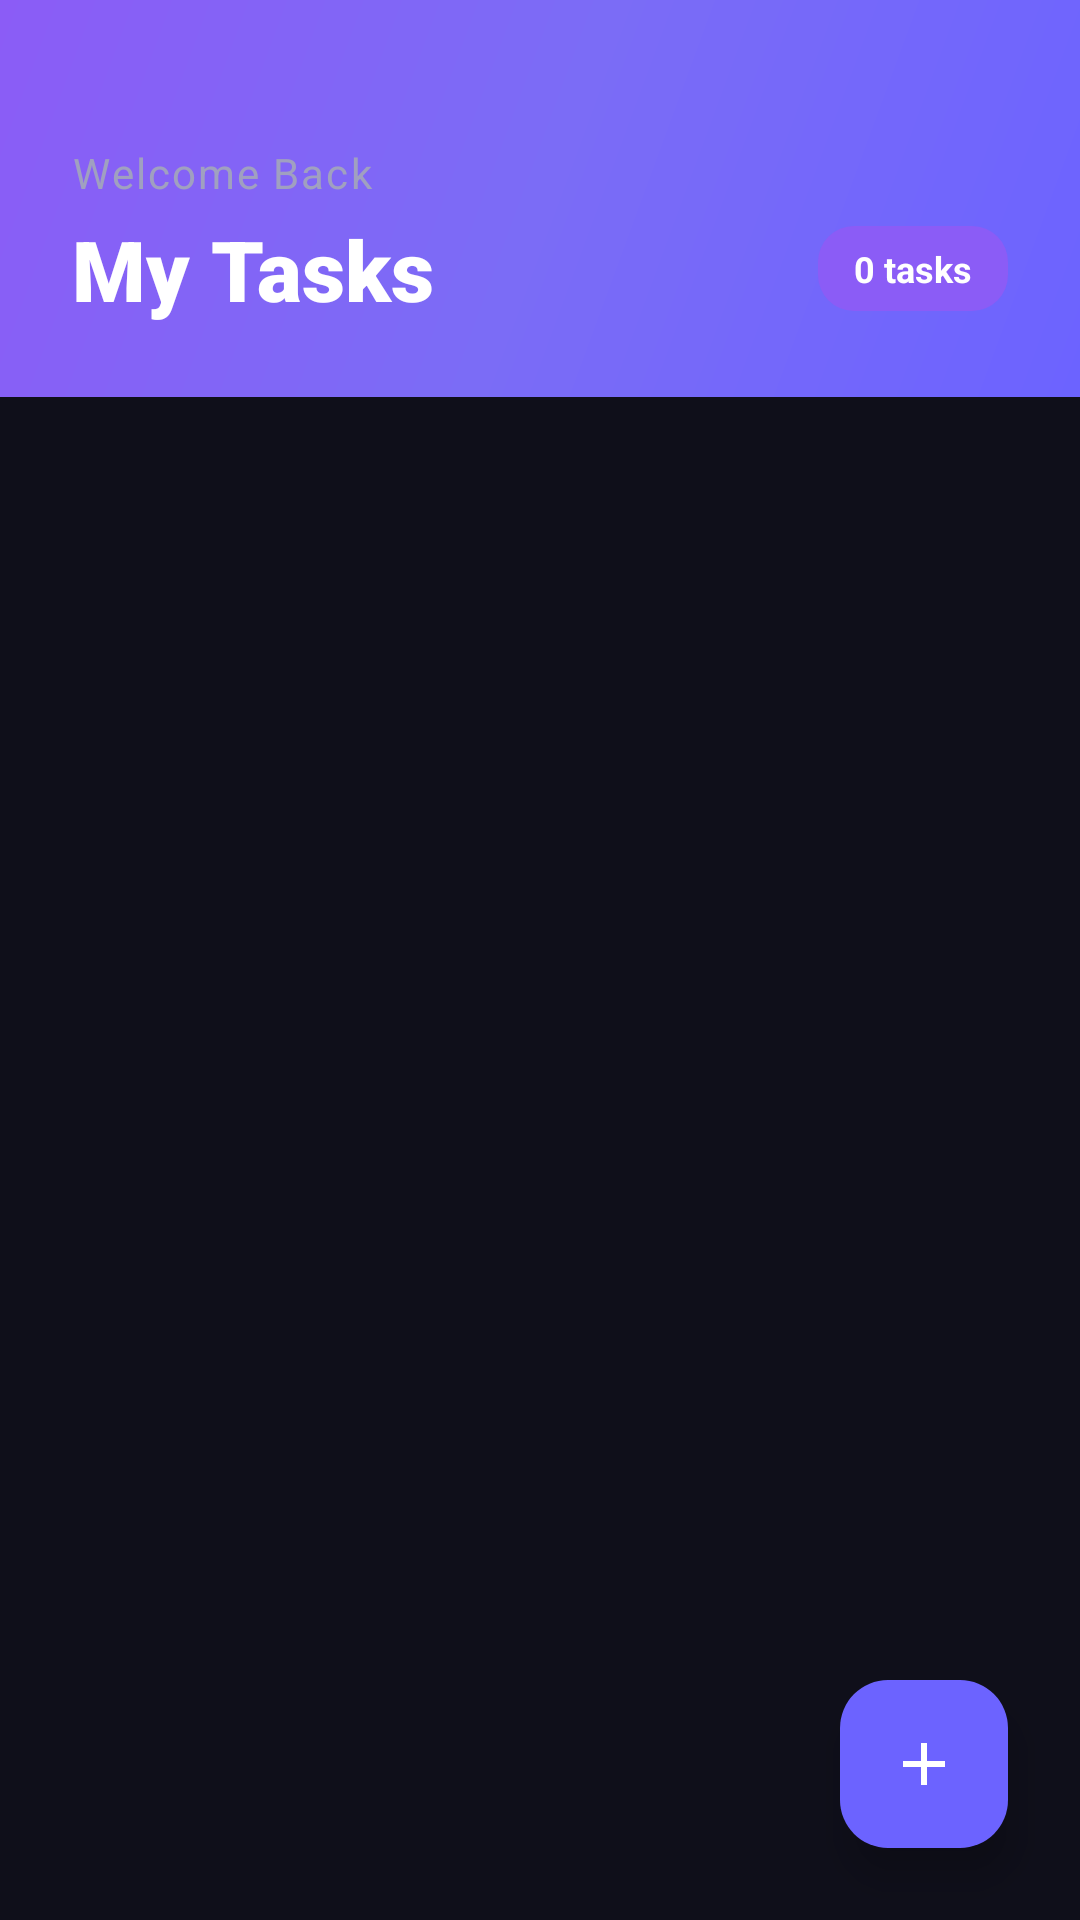

Here is an Android app screen rendered from its layout file. Give the layout XML and the strings, colors and styles it references.
<!-- AndroidManifest.xml: application theme Theme.TaskActivity -->
<!-- res/layout/activity_main.xml -->
<?xml version="1.0" encoding="utf-8"?>
<androidx.coordinatorlayout.widget.CoordinatorLayout xmlns:android="http://schemas.android.com/apk/res/android"
    xmlns:app="http://schemas.android.com/apk/res-auto"
    xmlns:tools="http://schemas.android.com/tools"
    android:id="@+id/main"
    android:layout_width="match_parent"
    android:layout_height="match_parent"
    android:background="@color/bg_dark"
    tools:context=".activitties.MainActivity">

    <com.google.android.material.appbar.AppBarLayout
        android:layout_width="match_parent"
        android:layout_height="wrap_content"
        android:background="@android:color/transparent"
        app:elevation="0dp">

        <LinearLayout
            android:layout_width="match_parent"
            android:layout_height="wrap_content"
            android:orientation="vertical"
            android:background="@drawable/bg_gradient_header"
            android:paddingStart="@dimen/spacing_lg"
            android:paddingEnd="@dimen/spacing_lg"
            android:paddingTop="48dp"
            android:paddingBottom="@dimen/spacing_lg">

            <TextView
                android:layout_width="wrap_content"
                android:layout_height="wrap_content"
                android:text="Welcome Back"
                android:textColor="@color/text_secondary"
                android:textSize="14sp"
                android:fontFamily="sans-serif"
                android:letterSpacing="0.05"/>

            <RelativeLayout
                android:layout_width="match_parent"
                android:layout_height="wrap_content"
                android:layout_marginTop="4dp">

                <TextView
                    android:id="@+id/tvtext"
                    android:layout_width="wrap_content"
                    android:layout_height="wrap_content"
                    android:text="@string/main_title"
                    android:textColor="@color/white"
                    android:textSize="28sp"
                    android:fontFamily="sans-serif-black" />

                <TextView
                    android:id="@+id/tv_task_count"
                    android:layout_width="wrap_content"
                    android:layout_height="wrap_content"
                    android:layout_alignParentEnd="true"
                    android:layout_centerVertical="true"
                    android:background="@drawable/priority_bg"
                    android:backgroundTint="@color/primary_variant"
                    android:paddingStart="12dp"
                    android:paddingEnd="12dp"
                    android:paddingTop="6dp"
                    android:paddingBottom="6dp"
                    android:text="0 tasks"
                    android:textColor="@color/white"
                    android:textSize="12sp"
                    android:textStyle="bold"/>

            </RelativeLayout>

        </LinearLayout>

    </com.google.android.material.appbar.AppBarLayout>

    <FrameLayout
        android:layout_width="match_parent"
        android:layout_height="match_parent"
        app:layout_behavior="@string/appbar_scrolling_view_behavior">

        
        <androidx.recyclerview.widget.RecyclerView
            android:id="@+id/recyclerview"
            android:layout_width="match_parent"
            android:layout_height="match_parent"
            android:clipToPadding="false"
            android:paddingTop="@dimen/spacing_md"
            android:paddingBottom="88dp"
            android:paddingStart="@dimen/spacing_md"
            android:paddingEnd="@dimen/spacing_md"/>

        
        <LinearLayout
            android:id="@+id/empty_state_container"
            android:layout_width="wrap_content"
            android:layout_height="wrap_content"
            android:layout_gravity="center"
            android:orientation="vertical"
            android:gravity="center"
            android:visibility="gone"
            android:padding="24dp">

            <ImageView
                android:layout_width="100dp"
                android:layout_height="100dp"
                android:src="@drawable/ic_task_empty"
                android:contentDescription="@string/empty_title"
                android:layout_marginBottom="16dp"/>

            <TextView
                android:layout_width="wrap_content"
                android:layout_height="wrap_content"
                android:text="@string/empty_title"
                android:textColor="@color/text_primary"
                android:textSize="18sp"
                android:textStyle="bold"
                android:fontFamily="sans-serif-medium"/>

            <TextView
                android:layout_width="wrap_content"
                android:layout_height="wrap_content"
                android:text="@string/empty_subtitle"
                android:textColor="@color/text_secondary"
                android:textSize="14sp"
                android:gravity="center"
                android:layout_marginTop="8dp"/>

        </LinearLayout>

    </FrameLayout>

    
    <com.google.android.material.floatingactionbutton.FloatingActionButton
        android:id="@+id/btnadd"
        android:layout_width="wrap_content"
        android:layout_height="wrap_content"
        android:layout_gravity="bottom|end"
        android:layout_margin="@dimen/fab_margin"
        android:src="@drawable/baseline_add_24"
        android:contentDescription="Add Task"
        app:backgroundTint="@color/primary"
        app:tint="@color/white"
        app:elevation="@dimen/fab_elevation"/>

</androidx.coordinatorlayout.widget.CoordinatorLayout>
<!-- resources referenced by this layout -->
<resources>
  <color name="bg_dark">#0F0F1A</color>
  <color name="primary">#6C63FF</color>
  <color name="primary_variant">#8B5CF6</color>
  <color name="text_primary">#FFFFFF</color>
  <color name="text_secondary">#A0A0C0</color>
  <color name="white">#FFFFFFFF</color>
  <dimen name="fab_elevation">8dp</dimen>
  <dimen name="fab_margin">24dp</dimen>
  <dimen name="spacing_lg">24dp</dimen>
  <dimen name="spacing_md">16dp</dimen>
  <!-- drawable baseline_add_24 (drawable) -->
  <vector xmlns:android="http://schemas.android.com/apk/res/android"
      android:height="24dp"
      android:tint="@color/white"
      android:viewportHeight="24"
      android:viewportWidth="24"
      android:width="24dp">
      <path
          android:fillColor="@android:color/white"
          android:pathData="M19,13h-6v6h-2v-6H5v-2h6V5h2v6h6v2z" />
  </vector>
  <!-- drawable bg_gradient_header (drawable) -->
  <?xml version="1.0" encoding="utf-8"?>
  <shape xmlns:android="http://schemas.android.com/apk/res/android">
      <gradient
          android:angle="135"
          android:startColor="#6C63FF"
          android:centerColor="#7B6CF6"
          android:endColor="#8B5CF6"
          android:type="linear" />
  </shape>
  <!-- drawable ic_task_empty (drawable) -->
  <vector xmlns:android="http://schemas.android.com/apk/res/android"
      android:width="120dp"
      android:height="120dp"
      android:viewportWidth="24"
      android:viewportHeight="24">
  
      
      <path
          android:fillColor="#2A2A4A"
          android:pathData="M19,3h-4.18C14.4,1.84 13.3,1 12,1S9.6,1.84 9.18,3H5C3.9,3 3,3.9 3,5v14c0,1.1 0.9,2 2,2h14c1.1,0 2,-0.9 2,-2V5C21,3.9 20.1,3 19,3z" />
  
      
      <path
          android:fillColor="#3A3A5A"
          android:pathData="M12,3c-0.55,0 -1,0.45 -1,1s0.45,1 1,1 1,-0.45 1,-1 -0.45,-1 -1,-1z" />
  
      
      <path
          android:fillColor="#6C63FF"
          android:pathData="M10,13.5l-2.5,-2.5 -1.41,1.41L10,16.33l7,-7 -1.41,-1.41z"
          android:strokeWidth="0" />
  </vector>
  <!-- drawable priority_bg (drawable) -->
  <?xml version="1.0" encoding="utf-8"?>
  <shape xmlns:android="http://schemas.android.com/apk/res/android"
      android:shape="rectangle">
      <solid android:color="@color/priority_high" />
      <corners android:radius="@dimen/radius_md" />
  </shape>
  <string name="empty_subtitle">Tap + to add your first task</string>
  <string name="empty_title">No tasks yet</string>
  <string name="main_title">My Tasks</string>
  <style name="Theme.TaskActivity" parent="Base.Theme.TaskActivity" />
  <color name="priority_high">#FF6B6B</color>
  <dimen name="radius_md">12dp</dimen>
  <color name="primary_dark">#5A52D5</color>
  <color name="secondary">#00D4AA</color>
  <color name="black">#FF000000</color>
  <color name="bg_surface">#1A1A2E</color>
  <color name="bg_surface_elevated">#242440</color>
  <color name="error">#FF4757</color>
  <color name="status_bar">#0A0A14</color>
  <style name="TaskCard" parent="Widget.Material3.CardView.Filled">
          <item name="cardCornerRadius">@dimen/card_corner</item>
          <item name="cardElevation">@dimen/card_elevation</item>
          <item name="cardBackgroundColor">@color/bg_card</item>
      </style>
  <style name="TaskFab" parent="Widget.Material3.FloatingActionButton.Primary">
          <item name="backgroundTint">@color/primary</item>
          <item name="tint">@color/white</item>
          <item name="elevation">@dimen/fab_elevation</item>
          <item name="shapeAppearanceOverlay">@style/FabShape</item>
      </style>
  <dimen name="card_corner">16dp</dimen>
  <dimen name="card_elevation">4dp</dimen>
  <color name="bg_card">#1E1E35</color>
  <style name="FabShape" parent="">
          <item name="cornerSize">@dimen/radius_lg</item>
      </style>
  <dimen name="radius_lg">16dp</dimen>
</resources>
